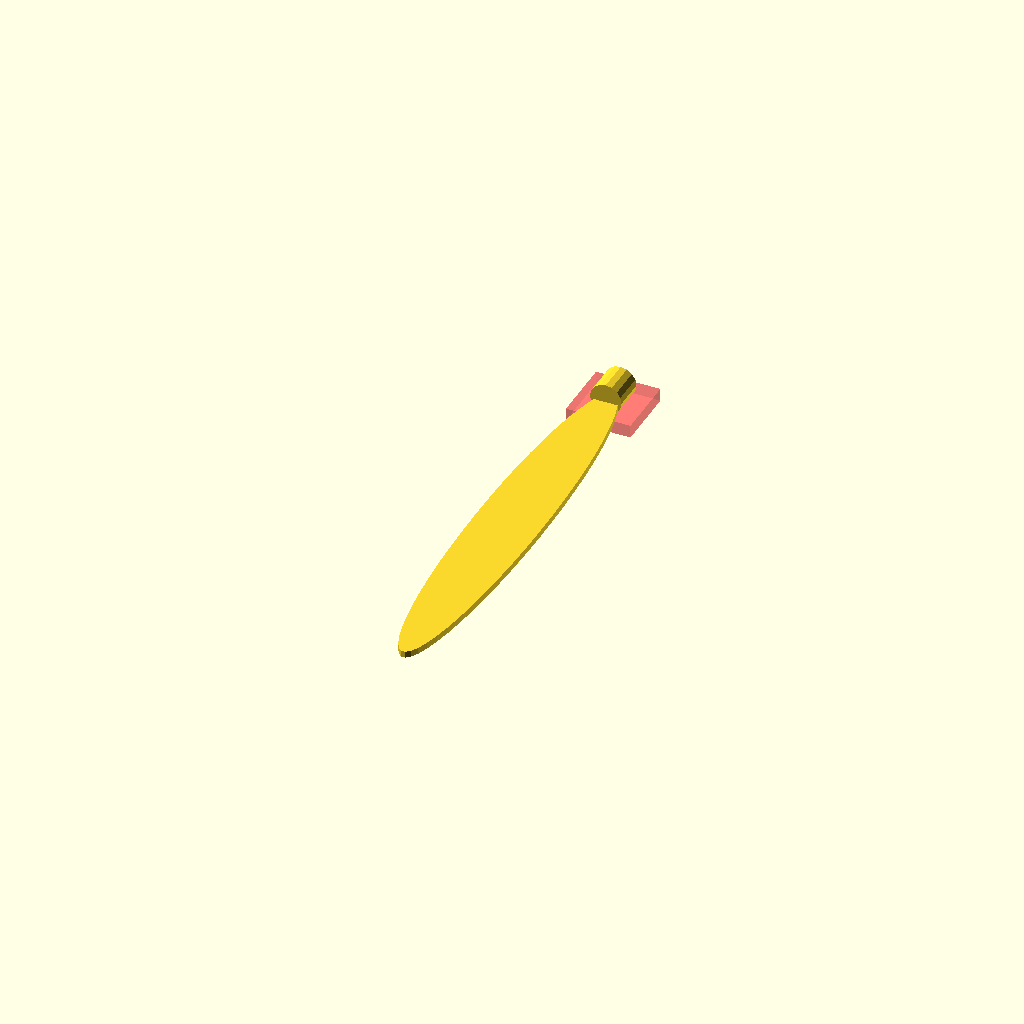
Cell 1: rendered with the file's own defaults.
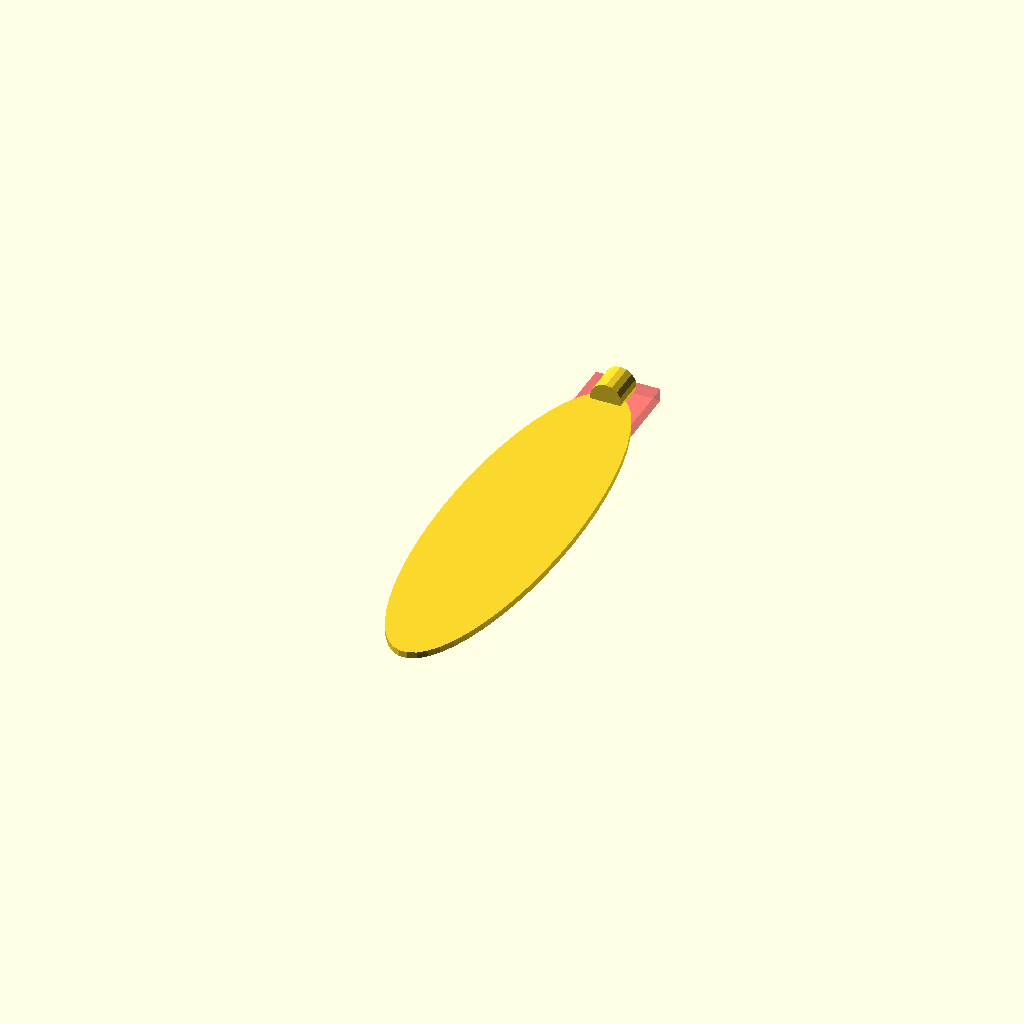
Cell 2: label_height = 20 (everything else at default).
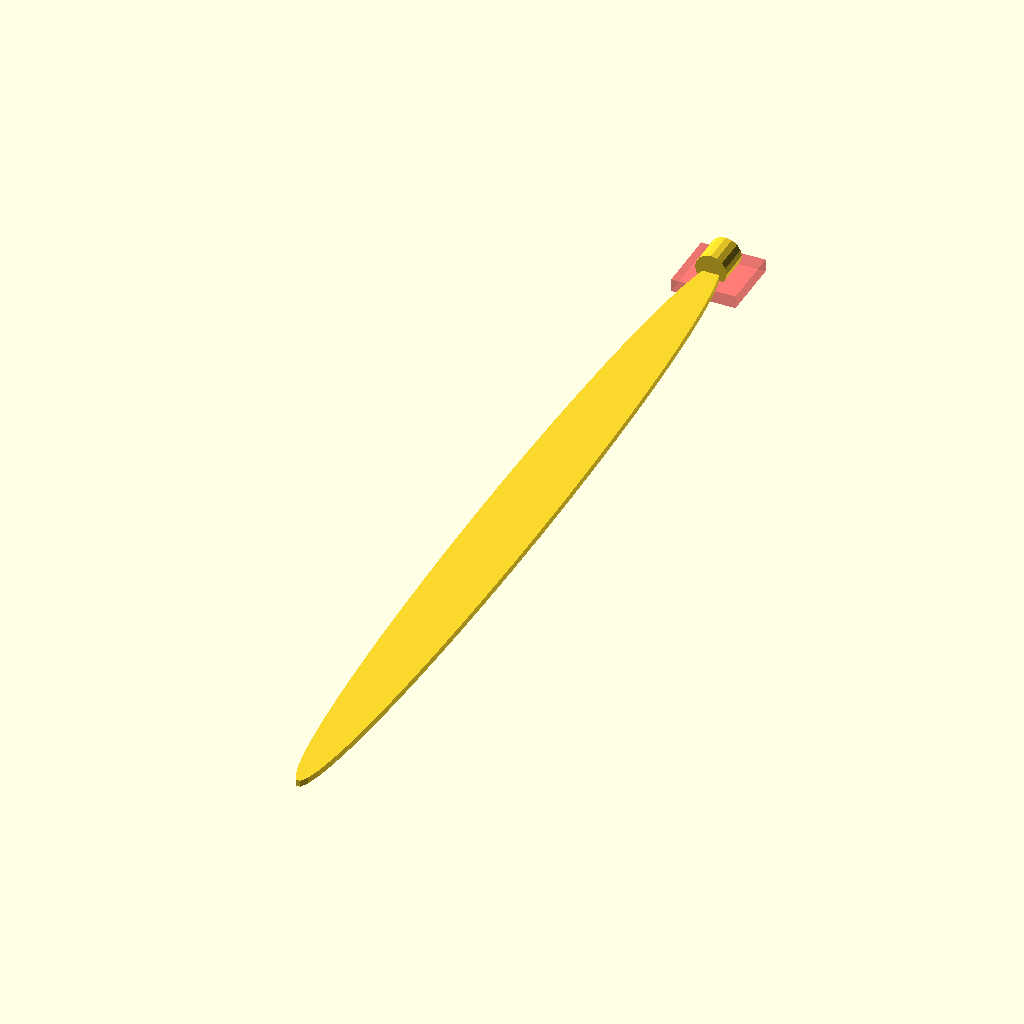
Cell 3: the same model with label_width = 140.
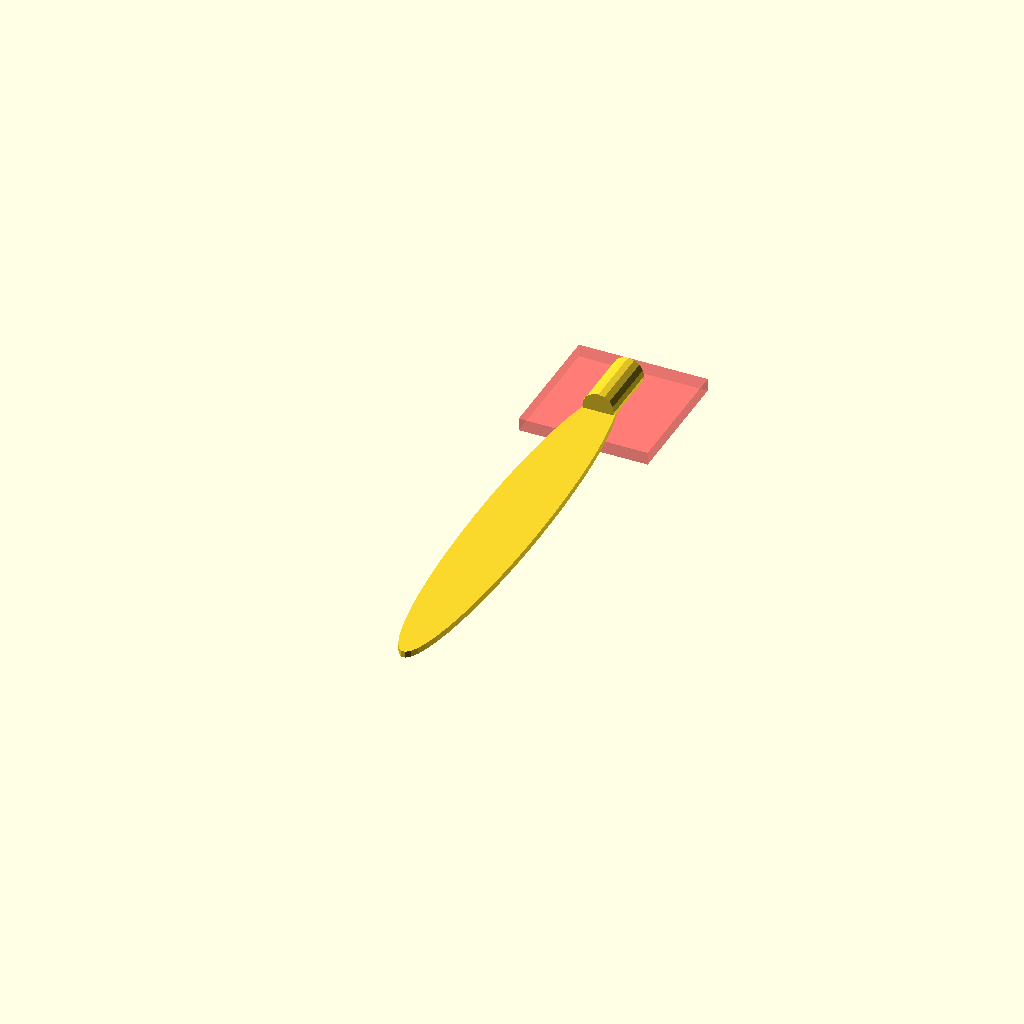
Cell 4 — post_height set to 20, the other parameters unchanged.
One fixed orthographic camera (rotation 55°, 0°, 25°; colour scheme Cornfield) for every cell.
Source of the model, labels/label.scad:
/*
 * Copyright (C) 2026 Fluid Flame (fluidflame@fluidflame.org)
 *
 * This program is free software: you can redistribute it and/or modify
 * it under the terms of the GNU General Public License as published by
 * the Free Software Foundation, either version 3 of the License, or
 * (at your option) any later version.
 *
 * This program is distributed in the hope that it will be useful,
 * but WITHOUT ANY WARRANTY; without even the implied warranty of
 * MERCHANTABILITY or FITNESS FOR A PARTICULAR PURPOSE.
 * See the GNU General Public License for more details.
 *
 * You should have received a copy of the GNU General Public License
 * along with this program. If not, see <https://www.gnu.org/licenses/>.
 */
$fa = $preview ? 12 : 1;
$fs = $preview ? 2 : 0.2;

thickness = 2;
label_height = 10;
label_width = 70;

post_height = 10;
post_radius = 4.9;

difference() {
    union() {
        scale([label_height, label_width, 1])
            cylinder(h=thickness, r=1, $fn=50);
        translate([0, label_width+post_height/2, post_radius-thickness])
            rotate([90, 0, 0])
                cylinder(h=post_height, r=post_radius);
    }
    translate([0, label_width, -thickness])
        #cube([post_height*2, post_height*2, thickness*2], center=true);
}
Parameter table extracted from the source (name, type, default, range or options):
thickness: number, default 2
label_height: number, default 10
label_width: number, default 70
post_height: number, default 10
post_radius: number, default 4.9
